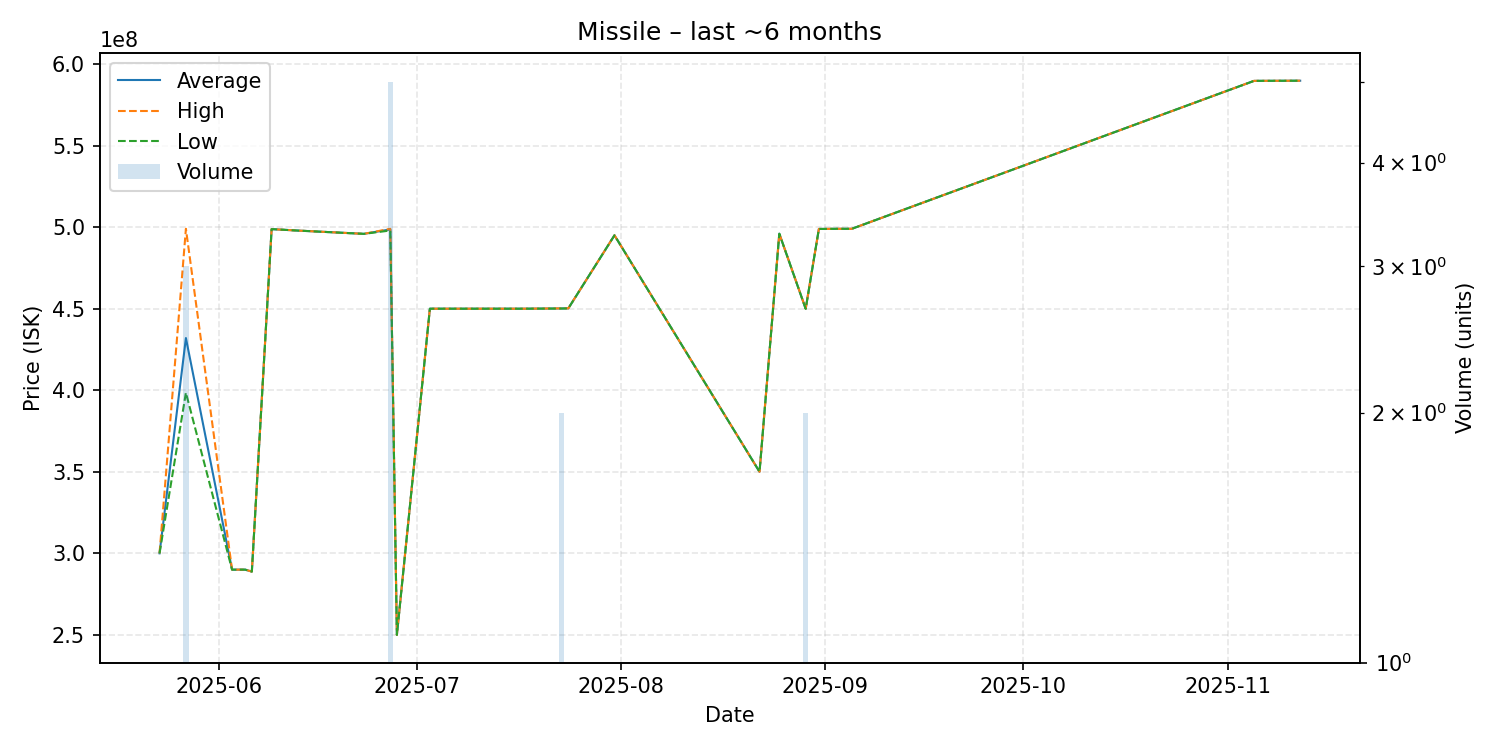

Source data for this figure (header and first rows):
date, average, highest, lowest, order_count, volume
2025-05-23, 300000000, 300000000, 300000000, 1, 1
2025-05-27, 432000000, 499000000, 398500000, 3, 3
2025-06-03, 290000000, 290000000, 290000000, 1, 1
2025-06-05, 290000000, 290000000, 290000000, 1, 1
2025-06-06, 288800000, 288800000, 288800000, 1, 1
2025-06-09, 498800000, 498800000, 498800000, 1, 1
2025-06-13, 497900000, 497900000, 497900000, 1, 1
2025-06-23, 495900000, 495900000, 495900000, 1, 1
2025-06-27, 498620000, 499000000, 497950000, 5, 5
2025-06-28, 250000000, 250000000, 250000000, 1, 1
2025-07-03, 450000000, 450000000, 450000000, 1, 1
2025-07-17, 450000000, 450000000, 450000000, 1, 1
2025-07-23, 450150000, 450200000, 450100000, 2, 2
2025-07-24, 450200000, 450200000, 450200000, 1, 1
2025-07-31, 495000000, 495000000, 495000000, 1, 1
2025-08-22, 350000000, 350000000, 350000000, 1, 1
2025-08-25, 496000000, 496000000, 496000000, 1, 1
2025-08-29, 449950000, 450000000, 449900000, 2, 2
2025-08-31, 498900000, 498900000, 498900000, 1, 1
2025-09-03, 499000000, 499000000, 499000000, 1, 1
2025-09-05, 499000000, 499000000, 499000000, 1, 1
2025-11-05, 589700000, 589700000, 589700000, 1, 1
2025-11-12, 589800000, 589800000, 589800000, 1, 1
